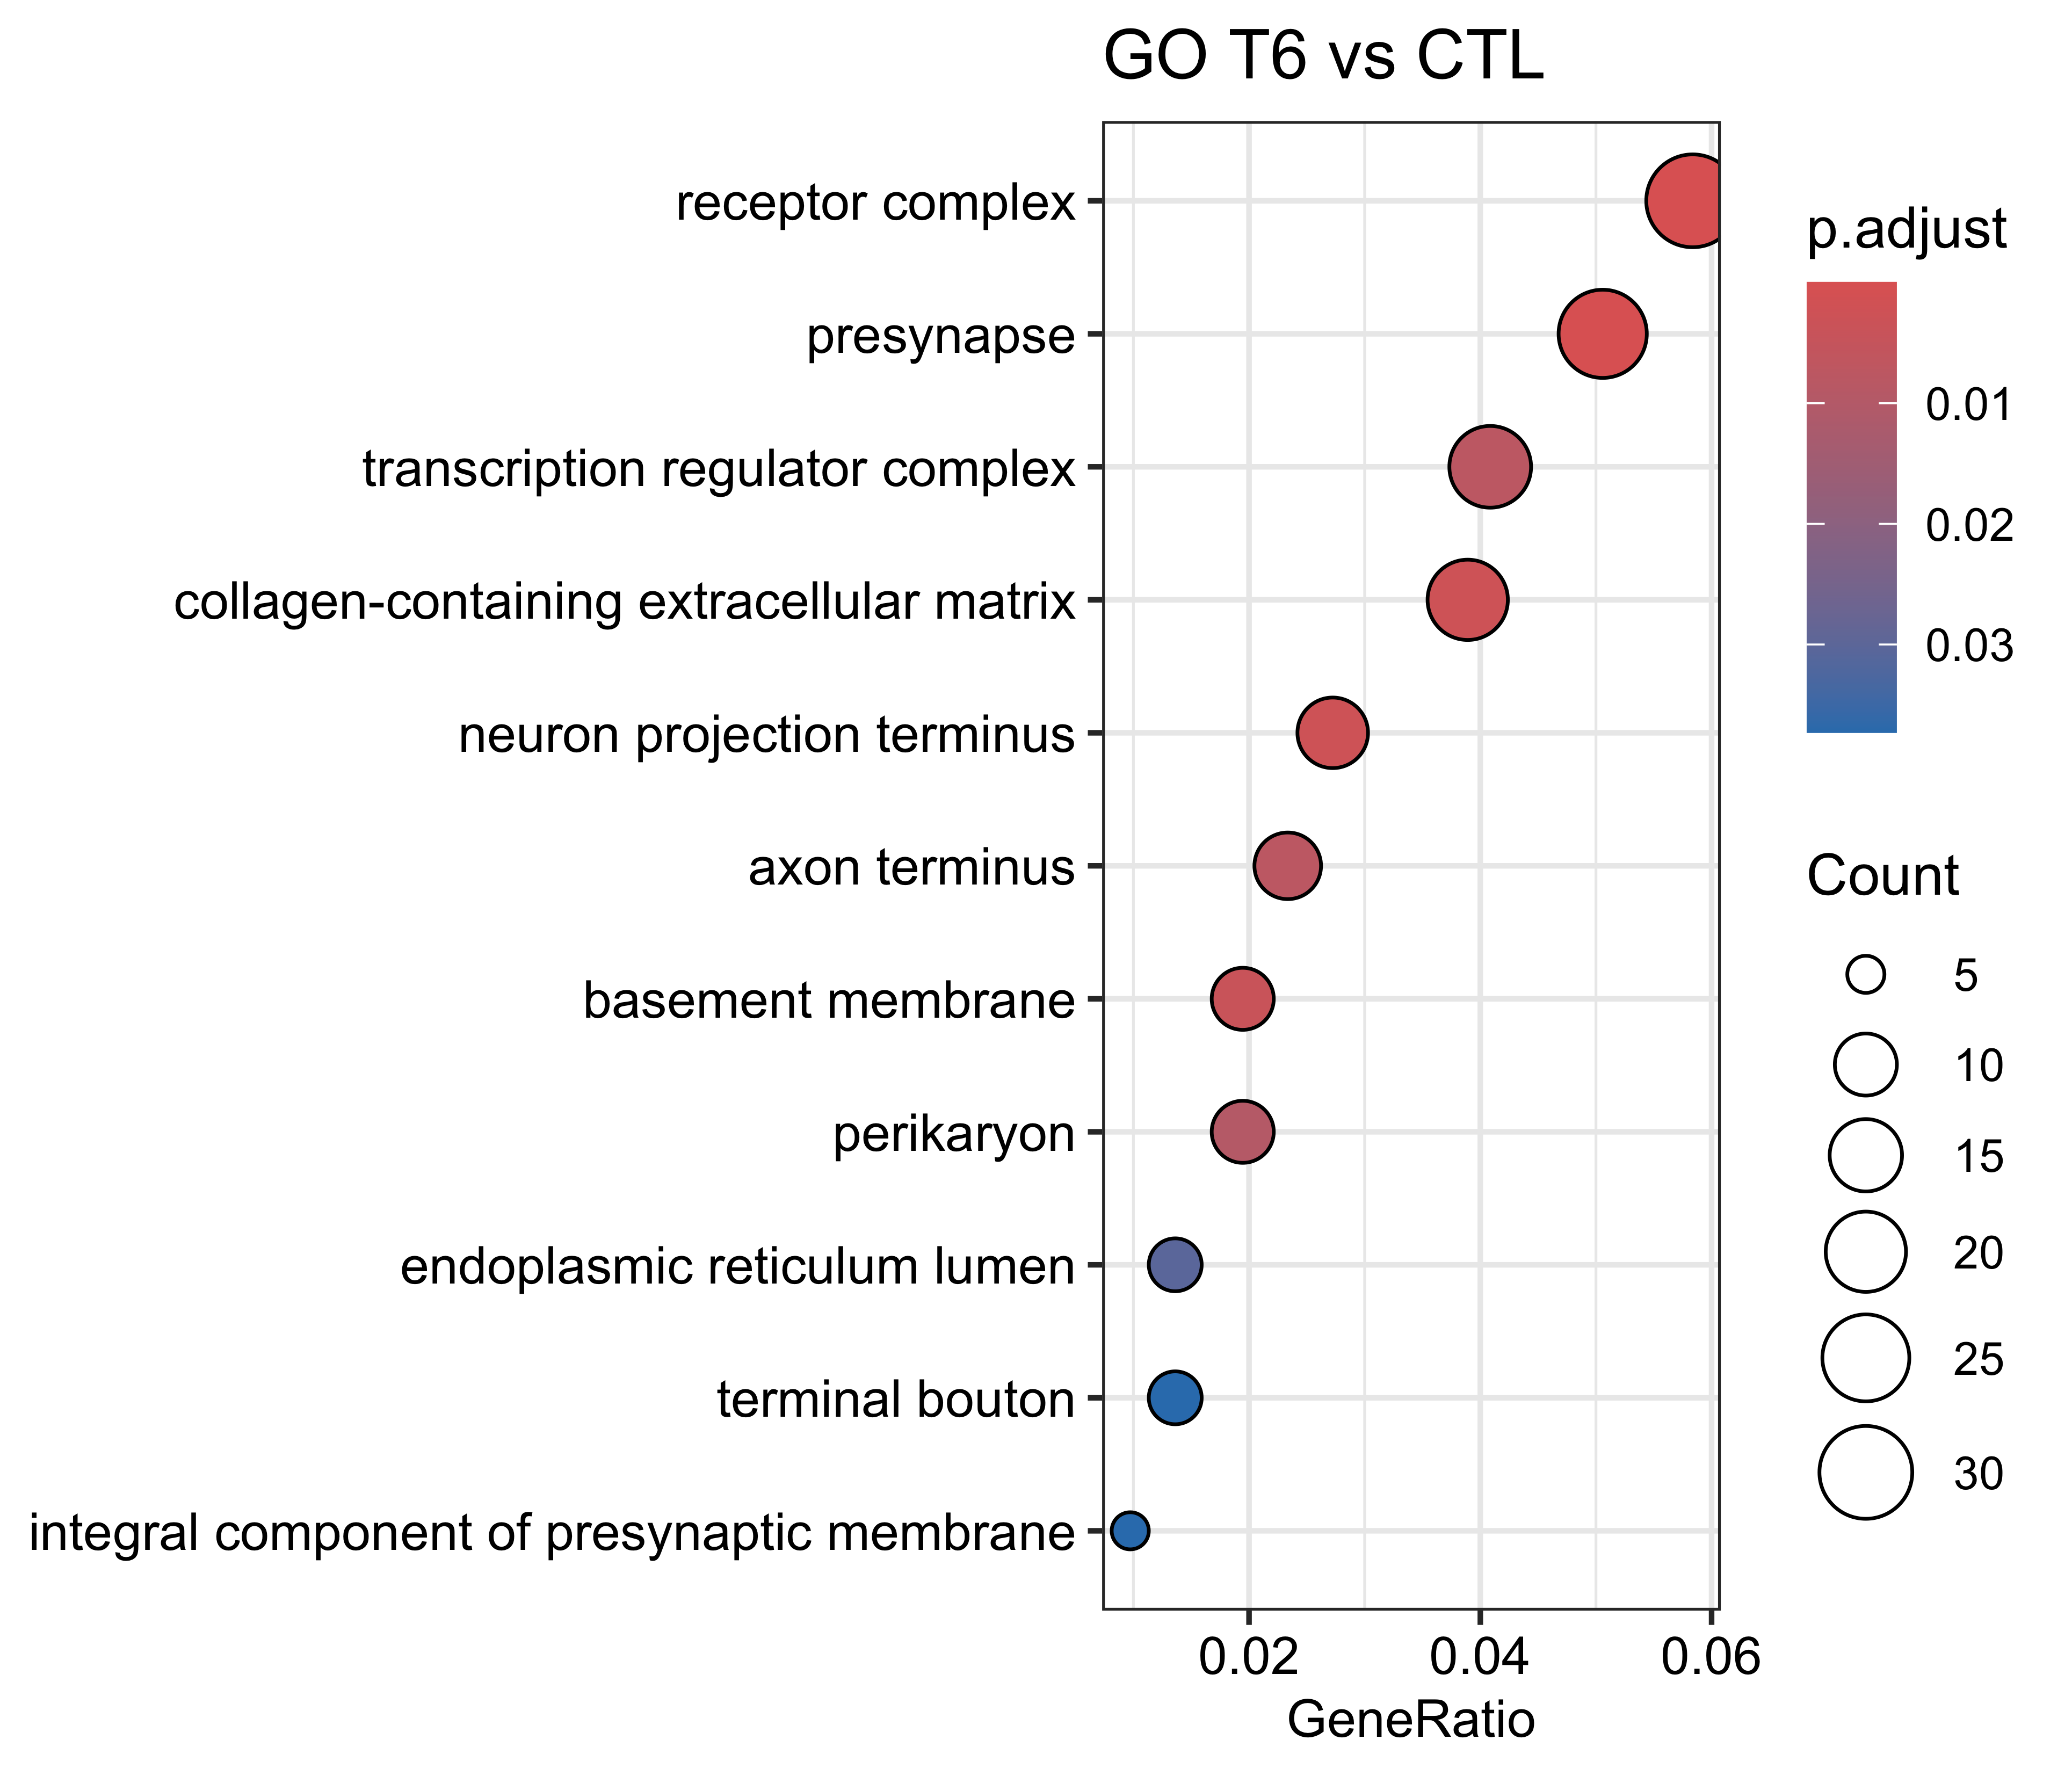

Source data for this figure (header and first rows):
, ID, Description, GeneRatio, BgRatio, pvalue, p.adjust, qvalue, geneID, Count
GO:0043235, GO:0043235, receptor complex, 30/514, 408/28886, 7.37898657934978e-11, 2.66381415514527e-08, 2.47001866550866e-08, Eng/Cd44/Bmp2/Cd40/Hjv/Gpr63/Lepr/Epha8/…, 30
GO:0098793, GO:0098793, presynapse, 26/514, 489/28886, 8.91516790937548e-07, 0.0001609, 0.0001492, Bdnf/Ntsr1/Ngf/Penk/Slc1a7/Nmu/Btbd8/Rim…, 26
GO:0044306, GO:0044306, neuron projection terminus, 14/514, 210/28886, 2.66608523075853e-05, 0.002716, 0.002519, Bdnf/Ntsr1/Ngf/Penk/Nmu/Chrm2/Blvrb/Drd4…, 14
GO:0062023, GO:0062023, collagen-containing extracellular matrix, 20/514, 393/28886, 3.0099117336898e-05, 0.002716, 0.002519, Col9a1/Tmeff2/Thbs1/Fbn1/Fgl2/Slit2/Nphs…, 20
GO:0005604, GO:0005604, basement membrane, 10/514, 119/28886, 5.49153186976732e-05, 0.003965, 0.003676, Col9a1/Tmeff2/Fbn1/Nphs1/Ntn5/Acan/Egfla…, 10
GO:0005667, GO:0005667, transcription regulator complex, 21/514, 475/28886, 0.0001424, 0.007698, 0.007138, Arid5a/Twist2/Lhx3/Nr6a1/Nr4a2/Pax1/Nr4a…, 21
GO:0043679, GO:0043679, axon terminus, 12/514, 188/28886, 0.0001493, 0.007698, 0.007138, Bdnf/Ntsr1/Penk/Nmu/Chrm2/Blvrb/Drd4/Tpb…, 12
GO:0043204, GO:0043204, perikaryon, 10/514, 140/28886, 0.0002127, 0.009597, 0.008899, Cnga3/Bdnf/Ntsr1/Crh/Penk/Esr2/Pcsk1/Pde…, 10
GO:0005788, GO:0005788, endoplasmic reticulum lumen, 7/514, 84/28886, 0.0007541, 0.03025, 0.02805, Bdnf/Slc27a2/Il12a/Ngf/Cd4/Ntf5/Pcsk1, 7
GO:0099056, GO:0099056, integral component of presynaptic membra…, 5/514, 44/28886, 0.001072, 0.03727, 0.03456, Slc1a7/Lpar2/Htr1b/Pcdh17/Adcy8, 5
GO:0043195, GO:0043195, terminal bouton, 7/514, 90/28886, 0.001136, 0.03727, 0.03456, Bdnf/Ntsr1/Nmu/Blvrb/Drd4/Scgn/Adcyap1, 7
